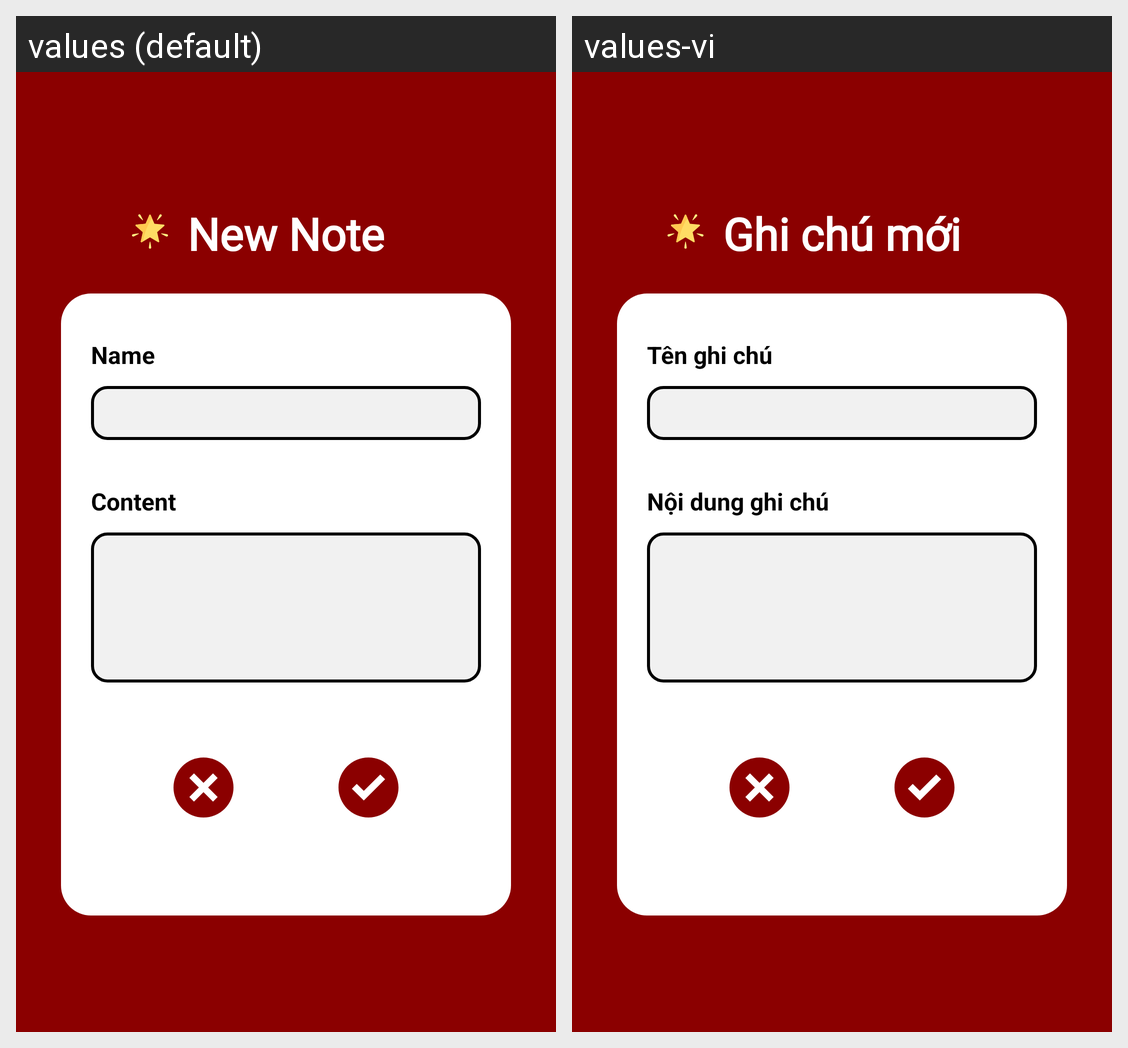

For this localized Android screen grid, give each drawn string resource with its value in every locale shown.
Android screen res/layout/fragment_add_note.xml rendered under 2 locales, left to right: values (default), values-vi. Device: Nexus 5 (rendered at 1080×1920; each locale shown at half size, 540×960, under a caption strip naming it); theme Theme.Yummy.
Strings drawn on this screen, with the default value and each locale's value (text and hints the layout hard-codes, and strings that could not be matched under every locale, appear in the picture but are not listed):

title_new_note
  values: New Note
  values-vi: Ghi chú mới

title_name
  values: Name
  values-vi: Tên ghi chú

title_content
  values: Content
  values-vi: Nội dung ghi chú
